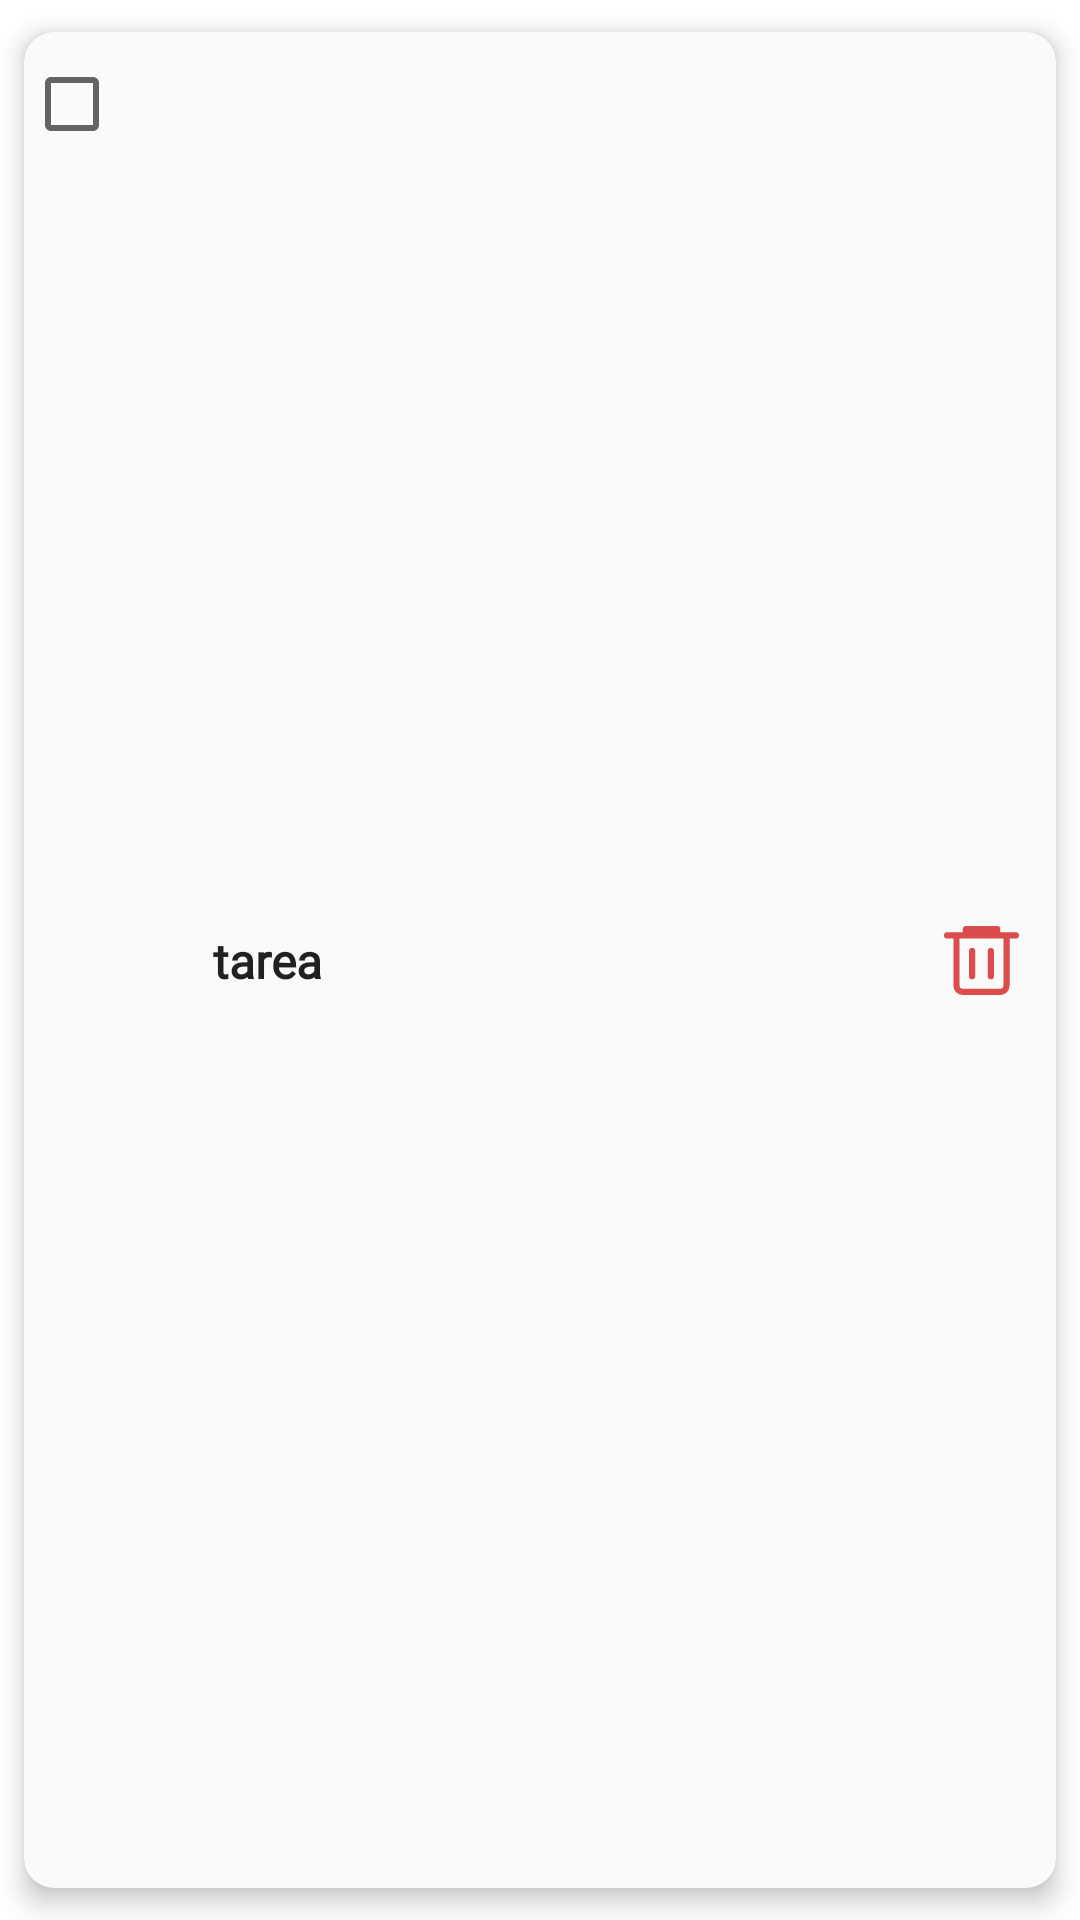

Write the Android layout XML for this screen, with the resource values it uses.
<!-- AndroidManifest.xml: application theme Theme.CheckAll -->
<!-- res/layout/tarea_completada_card.xml -->
<?xml version="1.0" encoding="utf-8"?>
<androidx.cardview.widget.CardView
    xmlns:android="http://schemas.android.com/apk/res/android"
    xmlns:card_view="http://schemas.android.com/apk/res-auto"
    xmlns:tools="http://schemas.android.com/tools"
    android:layout_height="wrap_content"
    android:layout_width="match_parent"
    style="@style/CardViewStyle"
    card_view:cardCornerRadius="10dp"
    card_view:cardElevation="5dp"
    card_view:cardUseCompatPadding="true">

    <androidx.constraintlayout.widget.ConstraintLayout
        android:layout_width="match_parent"
        android:layout_height="match_parent">

        <CheckBox
            android:id="@+id/checkBox"
            android:layout_width="wrap_content"
            android:layout_height="wrap_content"
            card_view:layout_constraintStart_toStartOf="parent"
            card_view:layout_constraintTop_toTopOf="parent" />

        <TextView
            android:id="@+id/name"
            android:layout_width="240dp"
            android:layout_height="wrap_content"
            android:layout_alignParentTop="true"
            android:layout_marginStart="15dp"
            android:layout_marginTop="10dp"
            android:layout_marginBottom="10dp"
            android:fontFamily="@font/amaranth"
            android:text="tarea"
            android:textAppearance="?android:attr/textAppearanceLarge"
            android:textSize="16sp"
            android:textStyle="bold"
            card_view:layout_constraintBottom_toBottomOf="parent"
            card_view:layout_constraintStart_toEndOf="@+id/checkBox"
            card_view:layout_constraintTop_toTopOf="parent" />

        <ImageButton
            android:id="@+id/imgBtn_delete_card"
            style="@style/BtnDeleteCardStyle"
            android:layout_width="40dp"
            android:layout_height="0dp"
            android:layout_marginTop="2dp"
            android:layout_marginEnd="5dp"
            android:layout_marginBottom="2dp"
            android:contentDescription="@string/none"
            card_view:layout_constraintBottom_toBottomOf="parent"
            card_view:layout_constraintEnd_toEndOf="parent"
            card_view:layout_constraintTop_toTopOf="parent"
            card_view:srcCompat="@drawable/ic_delete"
            card_view:tint="@color/red_300"
            tools:ignore="TouchTargetSizeCheck" />


    </androidx.constraintlayout.widget.ConstraintLayout>

</androidx.cardview.widget.CardView>
<!-- resources referenced by this layout -->
<resources>
  <color name="red_300">#db4d4d</color>
  <!-- drawable ic_delete (drawable) -->
  <vector android:height="23.00125dp" android:viewportHeight="58.67"
      android:viewportWidth="64" android:width="25dp" xmlns:android="http://schemas.android.com/apk/res/android">
      <path android:fillColor="#35353d" android:pathData="M61.33,5.33H48V2.67A2.66,2.66 0,0 0,45.33 0H18.67A2.66,2.66 0,0 0,16 2.67V5.33H2.67a2.67,2.67 0,0 0,0 5.34H8v40a8,8 0,0 0,8 8H48a8,8 0,0 0,8 -8v-40h5.33a2.67,2.67 0,1 0,0 -5.34ZM50.67,50.67A2.67,2.67 0,0 1,48 53.33H16a2.67,2.67 0,0 1,-2.67 -2.66v-40H50.67Z"/>
      <path android:fillColor="#35353d" android:pathData="M24,45.33a2.67,2.67 0,0 0,2.67 -2.66V21.33a2.67,2.67 0,0 0,-5.34 0V42.67A2.67,2.67 0,0 0,24 45.33Z"/>
      <path android:fillColor="#35353d" android:pathData="M40,45.33a2.67,2.67 0,0 0,2.67 -2.66V21.33a2.67,2.67 0,0 0,-5.34 0V42.67A2.67,2.67 0,0 0,40 45.33Z"/>
  </vector>
  <string name="none">null</string>
  <style name="BtnDeleteCardStyle" parent="Theme.MaterialComponents.DayNight.NoActionBar">
          <item name="android:backgroundTint">@color/gray_50</item>
      </style>
  <style name="CardViewStyle" parent="CardView">
          <item name="cardBackgroundColor">@color/gray_50</item>
      </style>
  <style name="Theme.CheckAll" parent="Base.Theme.CheckAll" />
  <color name="gray_50">#FAFAFA</color>
  <style name="Base.Theme.CheckAll" parent="Theme.MaterialComponents.DayNight.NoActionBar">
          
          <item name="colorPrimary">@color/purple_200</item>
          <item name="colorSecondary">@color/purple_500</item>
          <item name="android:statusBarColor">@color/black</item>
          <item name="colorOnPrimary">@color/purple_50</item>
          <item name="colorOnSecondary">@color/purple_50</item>
          <item name="colorError">@color/red_300</item>
  
          
          <item name="shapeBackgroundBlueColor">@color/blue_light</item>
          <item name="shapeBackgroundGreenColor">@color/lightGreen_light</item>
          <item name="shapeBackgroundOrangeColor">@color/orange_light</item>
          <item name="shapeBackgroundPinkColor">@color/pink_light</item>
          <item name="shapeBackgroundBrownColor">@color/brown_light</item>
          <item name="shapeBackgroundPurpleColor">@color/deepPurple_light</item>
  
          
          <item name="reminderIconColor">@color/black</item>
          <item name="arrowIconColor">@color/black</item>
          <item name="userIconColor">@color/black</item>
          <item name="userSelectedIconColor">@color/purple_500</item>
  
          
          <item name="textSwitchColor">@color/black_400</item>
      </style>
  <color name="purple_200">#b08abc</color>
  <color name="purple_500">#601579</color>
  <color name="black">#FF000000</color>
  <color name="purple_50">#ece3ef</color>
  <color name="blue_light">#E3F2FD</color>
  <color name="lightGreen_light">#F1F8E9</color>
  <color name="orange_light">#FFF3E0</color>
  <color name="pink_light">#FCE4EC</color>
  <color name="brown_light">#EFEBE9</color>
  <color name="deepPurple_light">#EDE7F6</color>
  <color name="black_400">#262626</color>
</resources>
